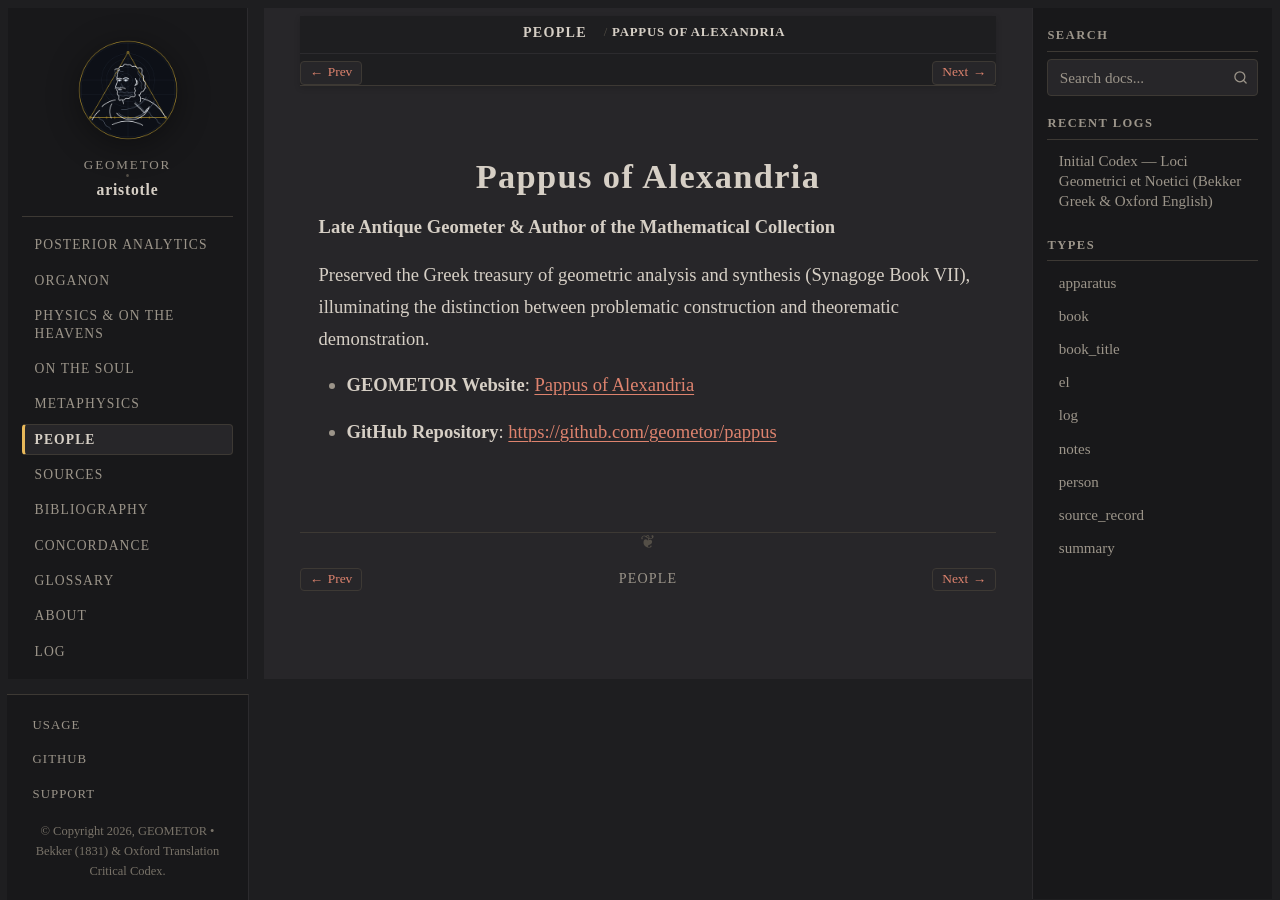

repository: geometor/aristotle · page: people/pappus.html · generator: sphinx

:type: person
:death_year: 320
:death_label: 320
:lifespan: fl. c. 320 AD
:site_url: https://geometor.github.io/pappus/
:github_url: https://github.com/geometor/pappus
:excerpt: Late Antique Geometer & Author of the Mathematical Collection

.. _person-pappus:

Pappus of Alexandria
====================

**Late Antique Geometer & Author of the Mathematical Collection**

Preserved the Greek treasury of geometric analysis and synthesis (Synagoge Book VII), illuminating the distinction between problematic construction and theorematic demonstration.

* **GEOMETOR Website**: `Pappus of Alexandria <https://geometor.github.io/pappus/>`_
* **GitHub Repository**: `https://github.com/geometor/pappus <https://github.com/geometor/pappus>`_
